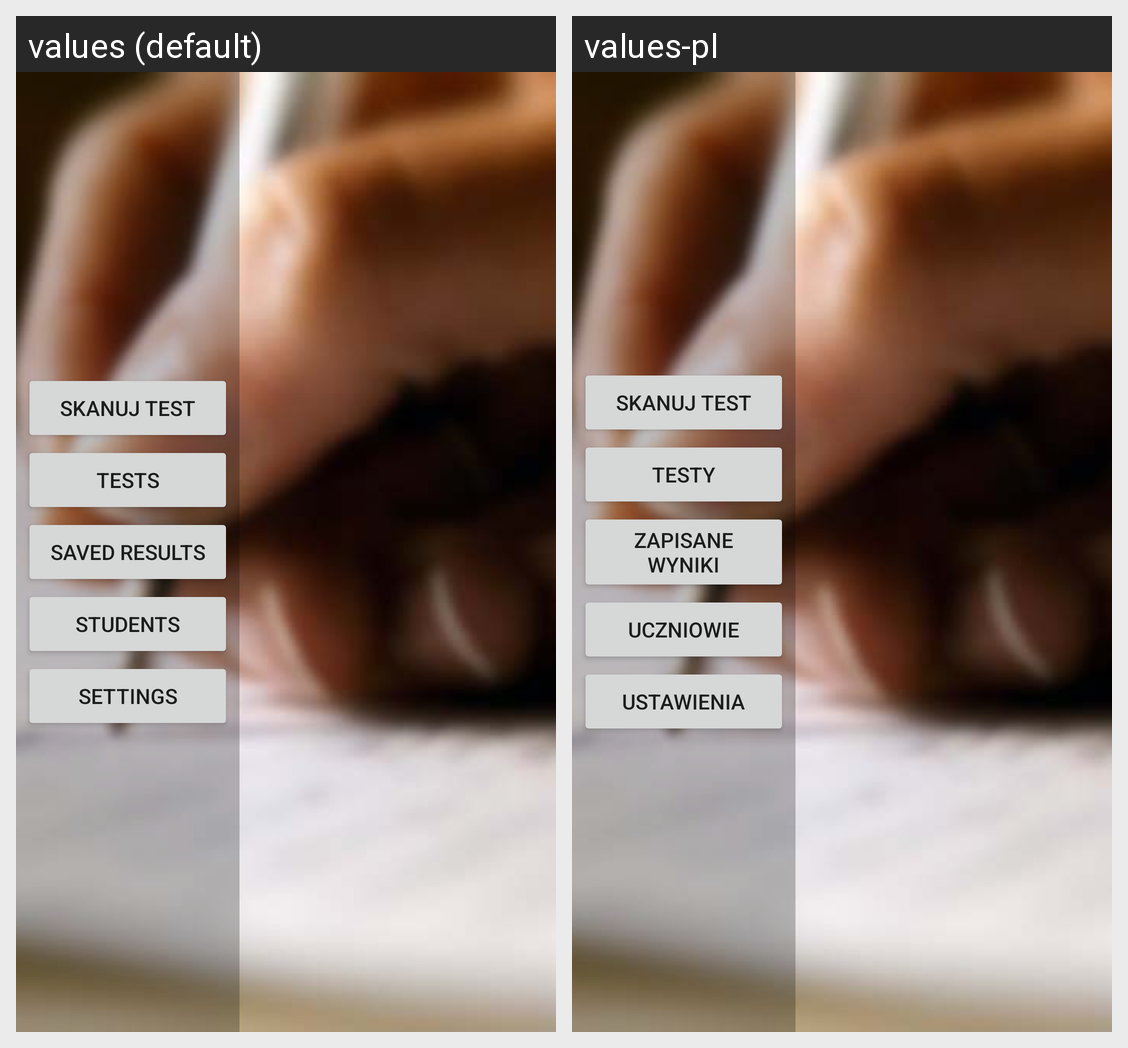

This grid shows one Android layout under two languages. Give, for every string resource on the screen, its name, the default text and each shown locale's text.
Android screen res/layout/activity_main.xml rendered under 2 locales, left to right: values (default), values-pl. Device: Nexus 5 (rendered at 1080×1920; each locale shown at half size, 540×960, under a caption strip naming it); theme Theme.MaterialComponents.DayNight.NoActionBar.
Strings drawn on this screen, with the default value and each locale's value (text and hints the layout hard-codes, and strings that could not be matched under every locale, appear in the picture but are not listed):

button_create_test
  values: Tests
  values-pl: Testy

button_view_results
  values: Saved results
  values-pl: Zapisane wyniki

button_scan
  values: Skanuj test
  values-pl: Skanuj test  [not translated; the default value is used]

button_students
  values: Students
  values-pl: Uczniowie

button_settings
  values: Settings
  values-pl: Ustawienia
